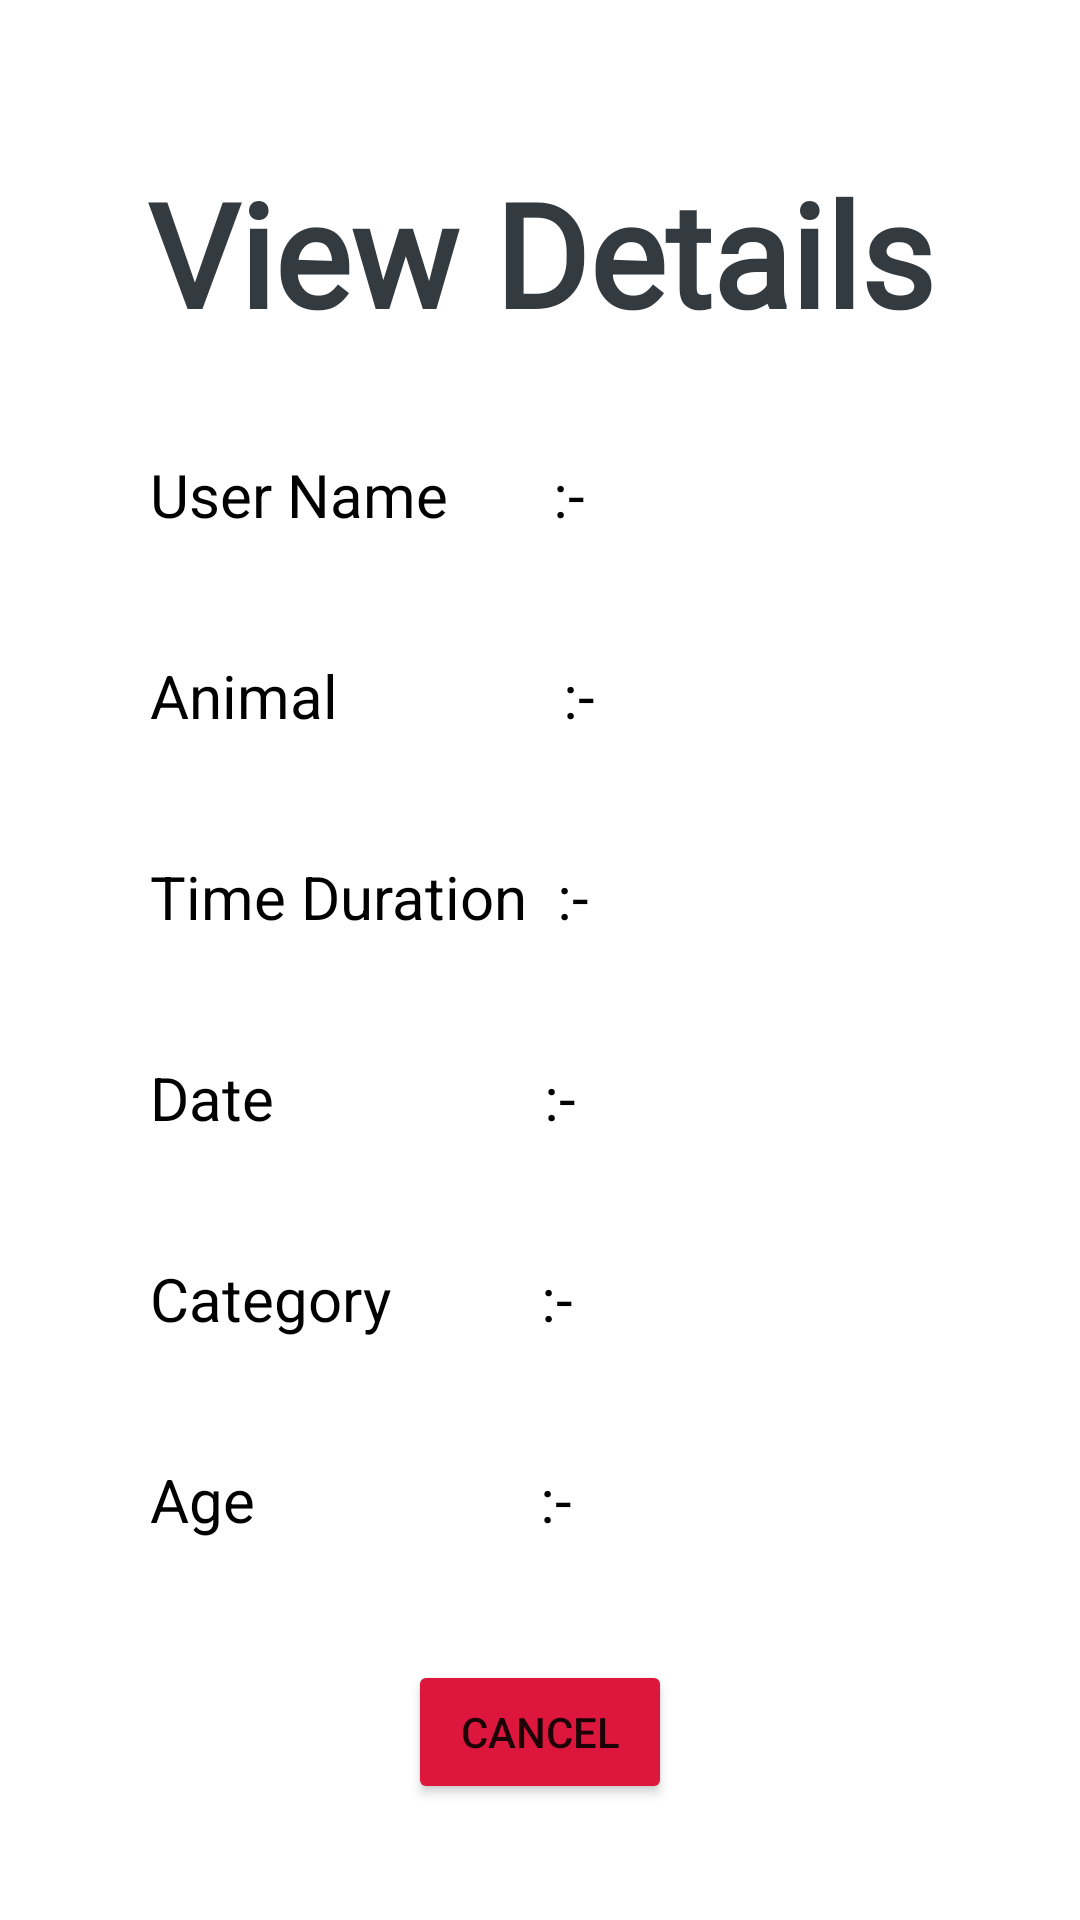

This screen was rendered from an Android layout file. Write that file and the resources it references.
<!-- AndroidManifest.xml: application theme Theme.ZooApp -->
<!-- res/layout/activity_animal_feeding_details.xml -->
<?xml version="1.0" encoding="utf-8"?>
<androidx.constraintlayout.widget.ConstraintLayout xmlns:android="http://schemas.android.com/apk/res/android"
    xmlns:app="http://schemas.android.com/apk/res-auto"
    xmlns:tools="http://schemas.android.com/tools"
    android:layout_width="match_parent"
    android:layout_height="match_parent"
    tools:context=".AnimalFeedingDetails">




    <Button
        android:id="@+id/button2_cancel_animal"
        android:layout_width="wrap_content"
        android:layout_height="wrap_content"
        android:layout_marginStart="50dp"
        android:layout_marginTop="40dp"
        android:layout_marginEnd="50dp"
        android:backgroundTint="#DC163C"
        android:text="cancel"
        app:layout_constraintEnd_toEndOf="parent"
        app:layout_constraintStart_toStartOf="parent"
        app:layout_constraintTop_toBottomOf="@+id/textView10_Age"
        app:shapeAppearanceOverlay="@style/Book_Now"/>

    <TextView
        android:id="@+id/textView_animalFeedingdetails"
        android:layout_width="wrap_content"
        android:layout_height="wrap_content"
        android:layout_marginStart="50dp"
        android:layout_marginTop="52dp"
        android:layout_marginEnd="50dp"
        android:fontFamily="@font/macondo"
        android:text="@string/viewtext"
        android:textColor="#333A40"
        android:textColorHint="#9E922B"
        android:textSize="48sp"
        android:textStyle="bold"
        app:layout_constraintEnd_toEndOf="parent"
        app:layout_constraintHorizontal_bias="0.492"
        app:layout_constraintStart_toStartOf="parent"
        app:layout_constraintTop_toTopOf="parent" />

    <TextView
        android:id="@+id/textView3_userName1"
        android:layout_width="wrap_content"
        android:layout_height="wrap_content"
        android:layout_marginStart="50dp"
        android:layout_marginTop="35dp"
        android:text="User Name       :-"
        android:textColor="@color/black"
        android:textSize="20sp"
        app:layout_constraintStart_toStartOf="parent"
        app:layout_constraintTop_toBottomOf="@+id/textView_animalFeedingdetails" />

    <TextView
        android:id="@+id/textView4_Animal"
        android:layout_width="wrap_content"
        android:layout_height="wrap_content"
        android:layout_marginStart="50dp"
        android:layout_marginTop="40dp"
        android:text="Animal               :-"
        android:textColor="@color/black"
        android:textSize="20sp"
        app:layout_constraintStart_toStartOf="parent"
        app:layout_constraintTop_toBottomOf="@+id/textView3_userName1" />

    <TextView
        android:id="@+id/textView5_TimeDuration"
        android:layout_width="wrap_content"
        android:layout_height="wrap_content"
        android:layout_marginStart="50dp"
        android:layout_marginTop="40dp"
        android:text="Time Duration  :-"
        android:textColor="@color/black"
        android:textSize="20sp"
        app:layout_constraintStart_toStartOf="parent"
        app:layout_constraintTop_toBottomOf="@+id/textView4_Animal" />

    <TextView
        android:id="@+id/textView6_Animal_date"
        android:layout_width="wrap_content"
        android:layout_height="wrap_content"
        android:layout_marginStart="50dp"
        android:layout_marginTop="40dp"
        android:text="Date                  :-"
        android:textColor="@color/black"
        android:textSize="20sp"
        app:layout_constraintStart_toStartOf="parent"
        app:layout_constraintTop_toBottomOf="@+id/textView5_TimeDuration" />

    <TextView
        android:id="@+id/textView9_Aniamal_date"
        android:layout_width="wrap_content"
        android:layout_height="wrap_content"
        android:layout_marginStart="50dp"
        android:layout_marginTop="40dp"
        android:text="Category          :-"
        android:textColor="@color/black"
        android:textSize="20sp"
        app:layout_constraintStart_toStartOf="parent"
        app:layout_constraintTop_toBottomOf="@+id/textView6_Animal_date" />

    <TextView
        android:id="@+id/textView10_Age"
        android:layout_width="wrap_content"
        android:layout_height="wrap_content"
        android:layout_marginStart="50dp"
        android:layout_marginTop="40dp"
        android:text="Age                   :-"
        android:textColor="@color/black"
        android:textSize="20sp"
        app:layout_constraintStart_toStartOf="parent"
        app:layout_constraintTop_toBottomOf="@+id/textView9_Aniamal_date" />

    <Button
        android:id="@+id/buttonup"
        android:layout_width="wrap_content"
        android:layout_height="wrap_content"
        android:layout_marginStart="167dp"
        android:layout_marginTop="39dp"
        android:layout_marginEnd="150dp"
        android:text="Button"
        app:layout_constraintEnd_toEndOf="parent"
        app:layout_constraintStart_toStartOf="parent"
        app:layout_constraintTop_toBottomOf="@+id/button2_cancel_animal" />

</androidx.constraintlayout.widget.ConstraintLayout>
<!-- resources referenced by this layout -->
<resources>
  <string name="viewtext">View Details</string>
  <style name="Book_Now">
          <item name="cornerSize">50% </item>
  
      </style>
  <style name="Theme.ZooApp" parent="Theme.MaterialComponents.DayNight.DarkActionBar">
          
  
          <item name="colorPrimary">#4c7a34</item>
          <item name="colorPrimaryVariant">@color/black</item>
          <item name="colorOnPrimary">@color/white</item>
          
          <item name="colorSecondary">@color/teal_200</item>
          <item name="colorSecondaryVariant">@color/teal_700</item>
          <item name="colorOnSecondary">@color/black</item>
          
          <item name="android:statusBarColor" tools:targetApi="l">?attr/colorPrimaryVariant</item>
          
      </style>
  <!-- not gathered from this repository: default colours our renderer supplied (Android Studio template values) -->
  <color name="teal_200">#FF03DAC5</color>
  <color name="teal_700">#FF018786</color>
  <color name="black">#FF000000</color>
  <color name="white">#FFFFFFFF</color>
</resources>
